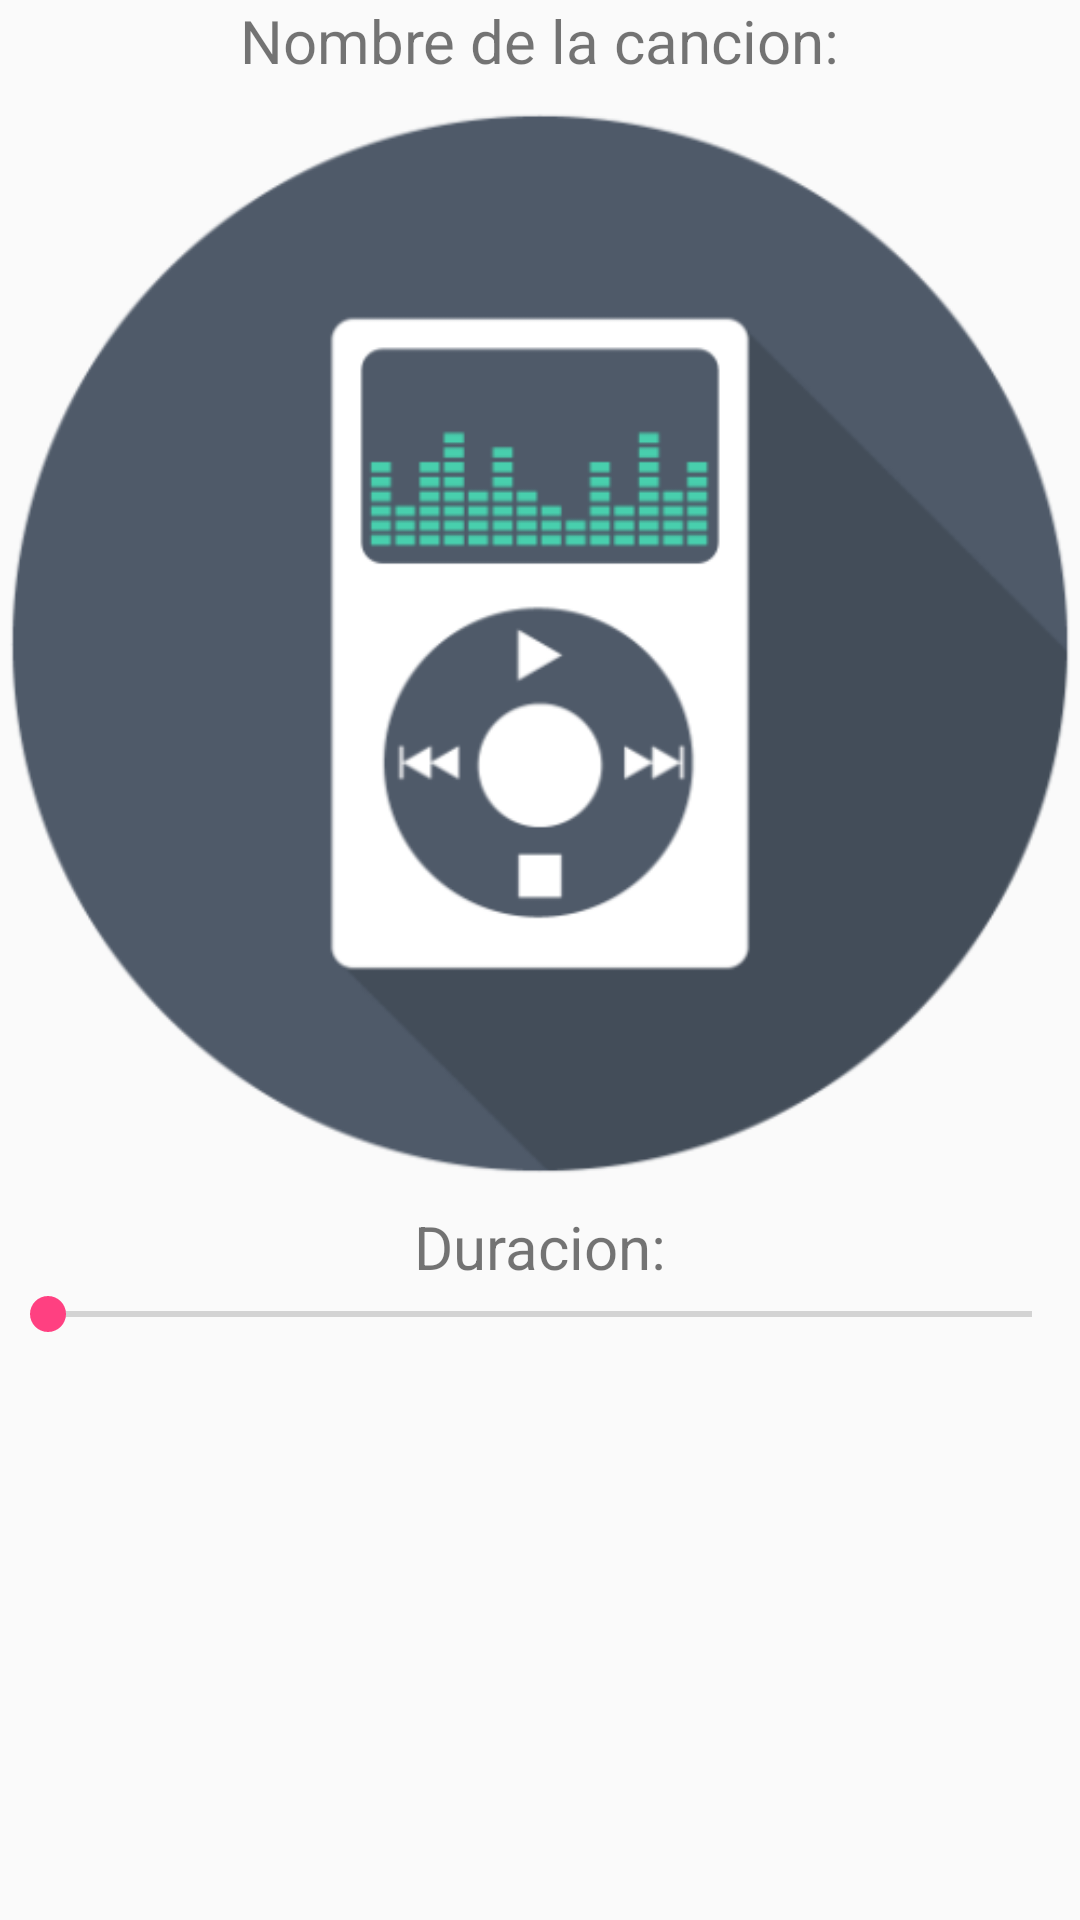

Here is an Android app screen rendered from its layout file. Give the layout XML and the strings, colors and styles it references.
<!-- AndroidManifest.xml: application theme AppTheme -->
<!-- res/layout/activity_multimedia.xml -->
<?xml version="1.0" encoding="utf-8"?>
<RelativeLayout xmlns:android="http://schemas.android.com/apk/res/android"
    xmlns:app="http://schemas.android.com/apk/res-auto"
    xmlns:tools="http://schemas.android.com/tools"
    android:layout_width="match_parent"
    android:layout_height="match_parent"
    android:layout_marginTop="30dp"
    android:layout_marginHorizontal="20dp"
    android:layout_marginBottom="30dp"
    tools:context=".Multimedia">

    <TextView
        android:id="@+id/nombreCancion"
        android:layout_width="wrap_content"
        android:layout_height="wrap_content"
        android:text="Nombre de la cancion:"
        android:layout_centerHorizontal="true"
        android:textSize="20dp"/>

    <ImageView
        android:id="@+id/icono"
        android:layout_width="wrap_content"
        android:layout_height="375dp"
        android:layout_alignParentStart="true"
        android:layout_below="@+id/nombreCancion"
        android:src="@drawable/mp3"
        android:layout_alignParentLeft="true" />
    <TextView
        android:id="@+id/duracion"
        android:layout_width="wrap_content"
        android:layout_height="wrap_content"
        android:text="Duracion:"
        android:textSize="20dp"
        android:layout_below="@id/icono"
        android:layout_centerHorizontal="true"/>
    <SeekBar
        android:layout_width="match_parent"
        android:layout_height="wrap_content"
        android:layout_below="@id/duracion"/>

</RelativeLayout>
<!-- resources referenced by this layout -->
<resources>
  <!-- drawable mp3: png bitmap (drawable, 28452 bytes) -->
  <style name="AppTheme" parent="Theme.AppCompat.Light.DarkActionBar">
          
          <item name="colorPrimary">@color/Negro</item>
          <item name="colorPrimaryDark">@color/colorPrimaryDark</item>
          <item name="colorAccent">@color/colorAccent</item>
      </style>
  <color name="Negro">#000000</color>
  <color name="colorPrimaryDark">#303F9F</color>
  <color name="colorAccent">#FF4081</color>
</resources>
